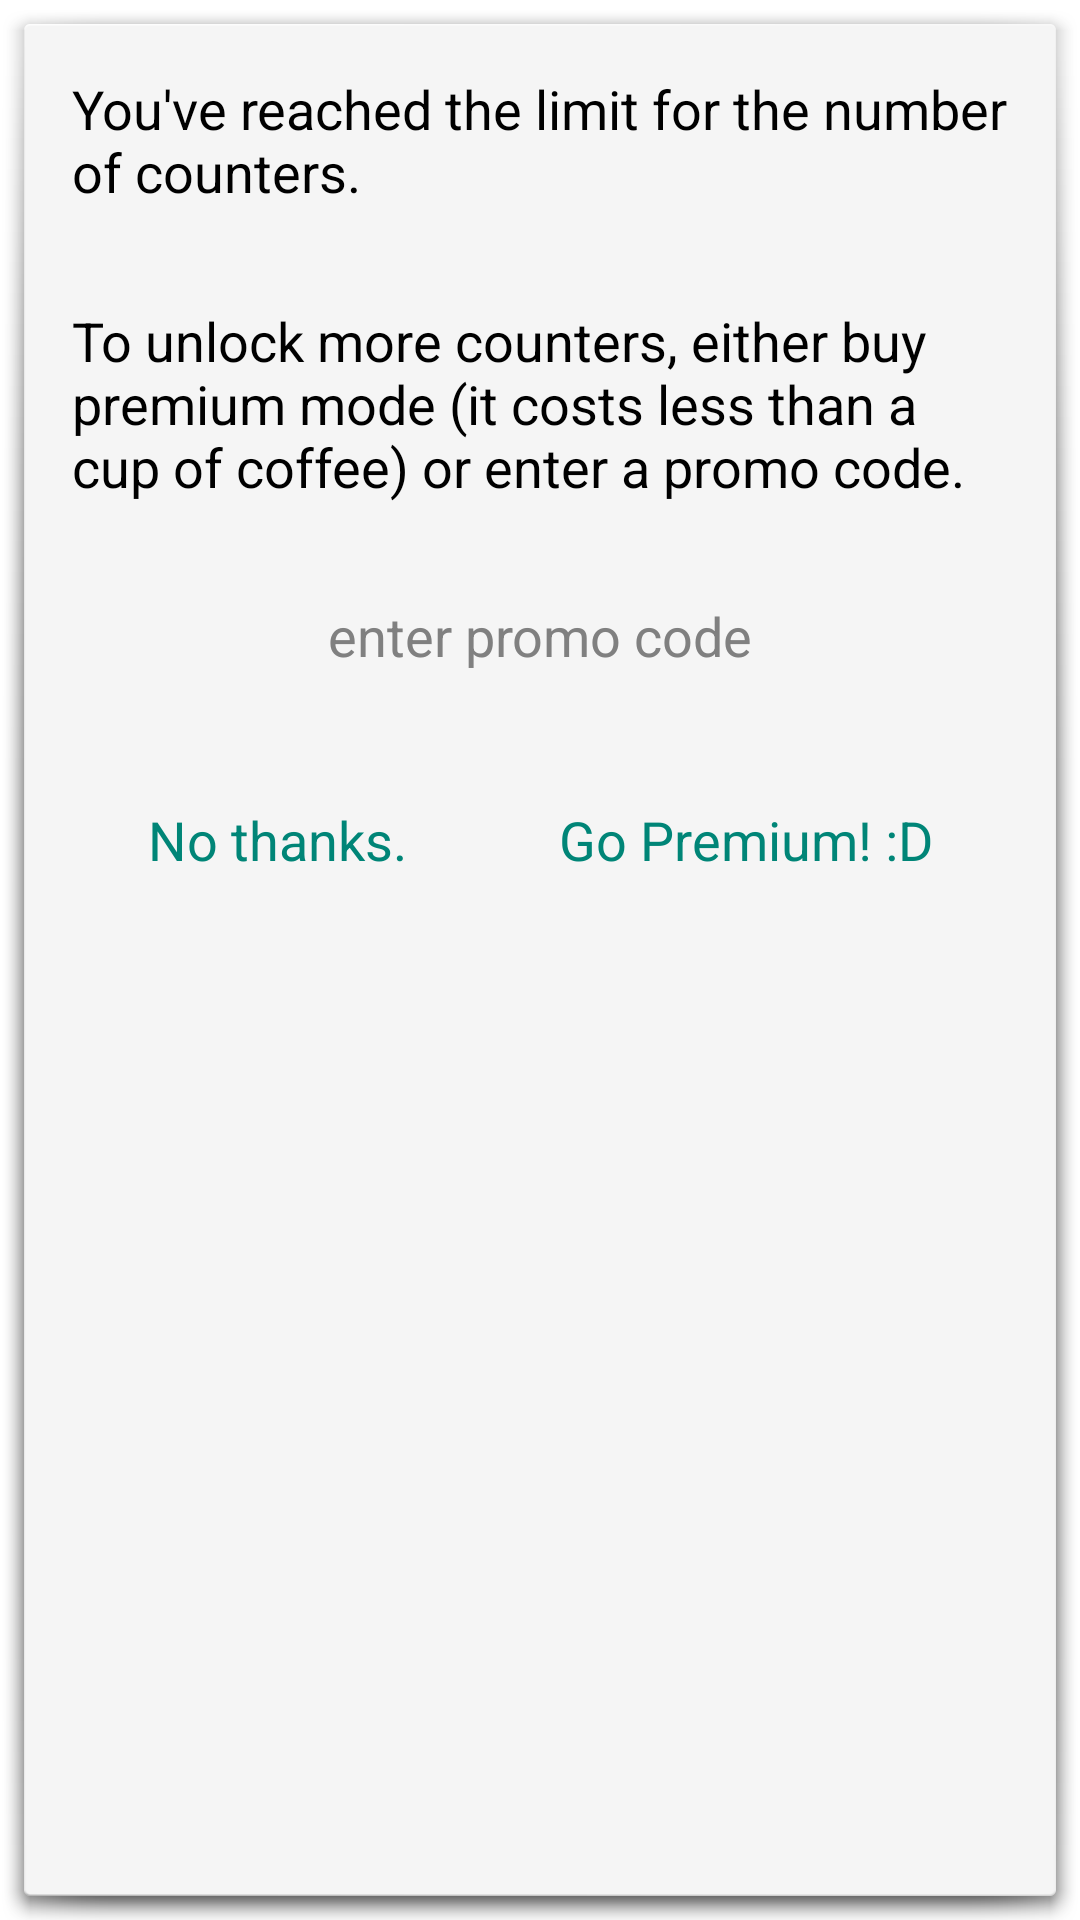

Here is an Android app screen rendered from its layout file. Give the layout XML and the strings, colors and styles it references.
<!-- AndroidManifest.xml: activity theme android:Theme.Holo.Light.Dialog.NoActionBar -->
<!-- res/layout/activity_reached_counter_limit.xml -->
<?xml version="1.0" encoding="utf-8"?>
<LinearLayout
    xmlns:android="http://schemas.android.com/apk/res/android"
    android:orientation="vertical"
    android:layout_width="match_parent"
    android:layout_height="match_parent">


    <TextView
        android:layout_width="match_parent"
        android:layout_height="wrap_content"
        android:textAppearance="?android:attr/textAppearanceMedium"
        android:text="You&apos;ve reached the limit for the number of counters."
        android:id="@+id/reached_limit_first_text_view"
        android:gravity="center_vertical"
        android:layout_margin="16dp" />

    <TextView
        android:layout_width="match_parent"
        android:layout_height="wrap_content"
        android:textAppearance="?android:attr/textAppearanceMedium"
        android:text="To unlock more counters, either buy premium mode (it costs less than a cup of coffee) or enter a promo code."
        android:id="@+id/reached_limit_second_text_view"
        android:gravity="center_vertical"
        android:layout_margin="16dp" />

    <EditText
        android:layout_width="match_parent"
        android:layout_height="wrap_content"
        android:id="@+id/promo_edit_text"
        android:hint="enter promo code"
        android:textAlignment="center"
        android:background="@android:color/transparent"
        android:padding="16dp"
        android:gravity="center_horizontal" />

    <LinearLayout
        android:orientation="horizontal"
        android:layout_width="match_parent"
        android:layout_height="wrap_content"
        android:layout_gravity="center_horizontal"
        android:padding="16dp">

        <Button
            android:layout_width="wrap_content"
            android:layout_height="wrap_content"
            android:text="No thanks."
            android:background="?android:selectableItemBackground"
            android:id="@+id/reached_limit_cancel"
            android:layout_weight="1"
            android:textColor="@color/accent_material_light" />

        <Button
            android:layout_width="wrap_content"
            android:layout_height="wrap_content"
            android:text="Go Premium! :D"
            android:background="?android:selectableItemBackground"
            android:id="@+id/reached_limit_buy_button"
            android:layout_weight="1"
            android:textColor="@color/accent_material_light" />

    </LinearLayout>


</LinearLayout>
<!-- resources referenced by this layout -->
<resources>

</resources>
